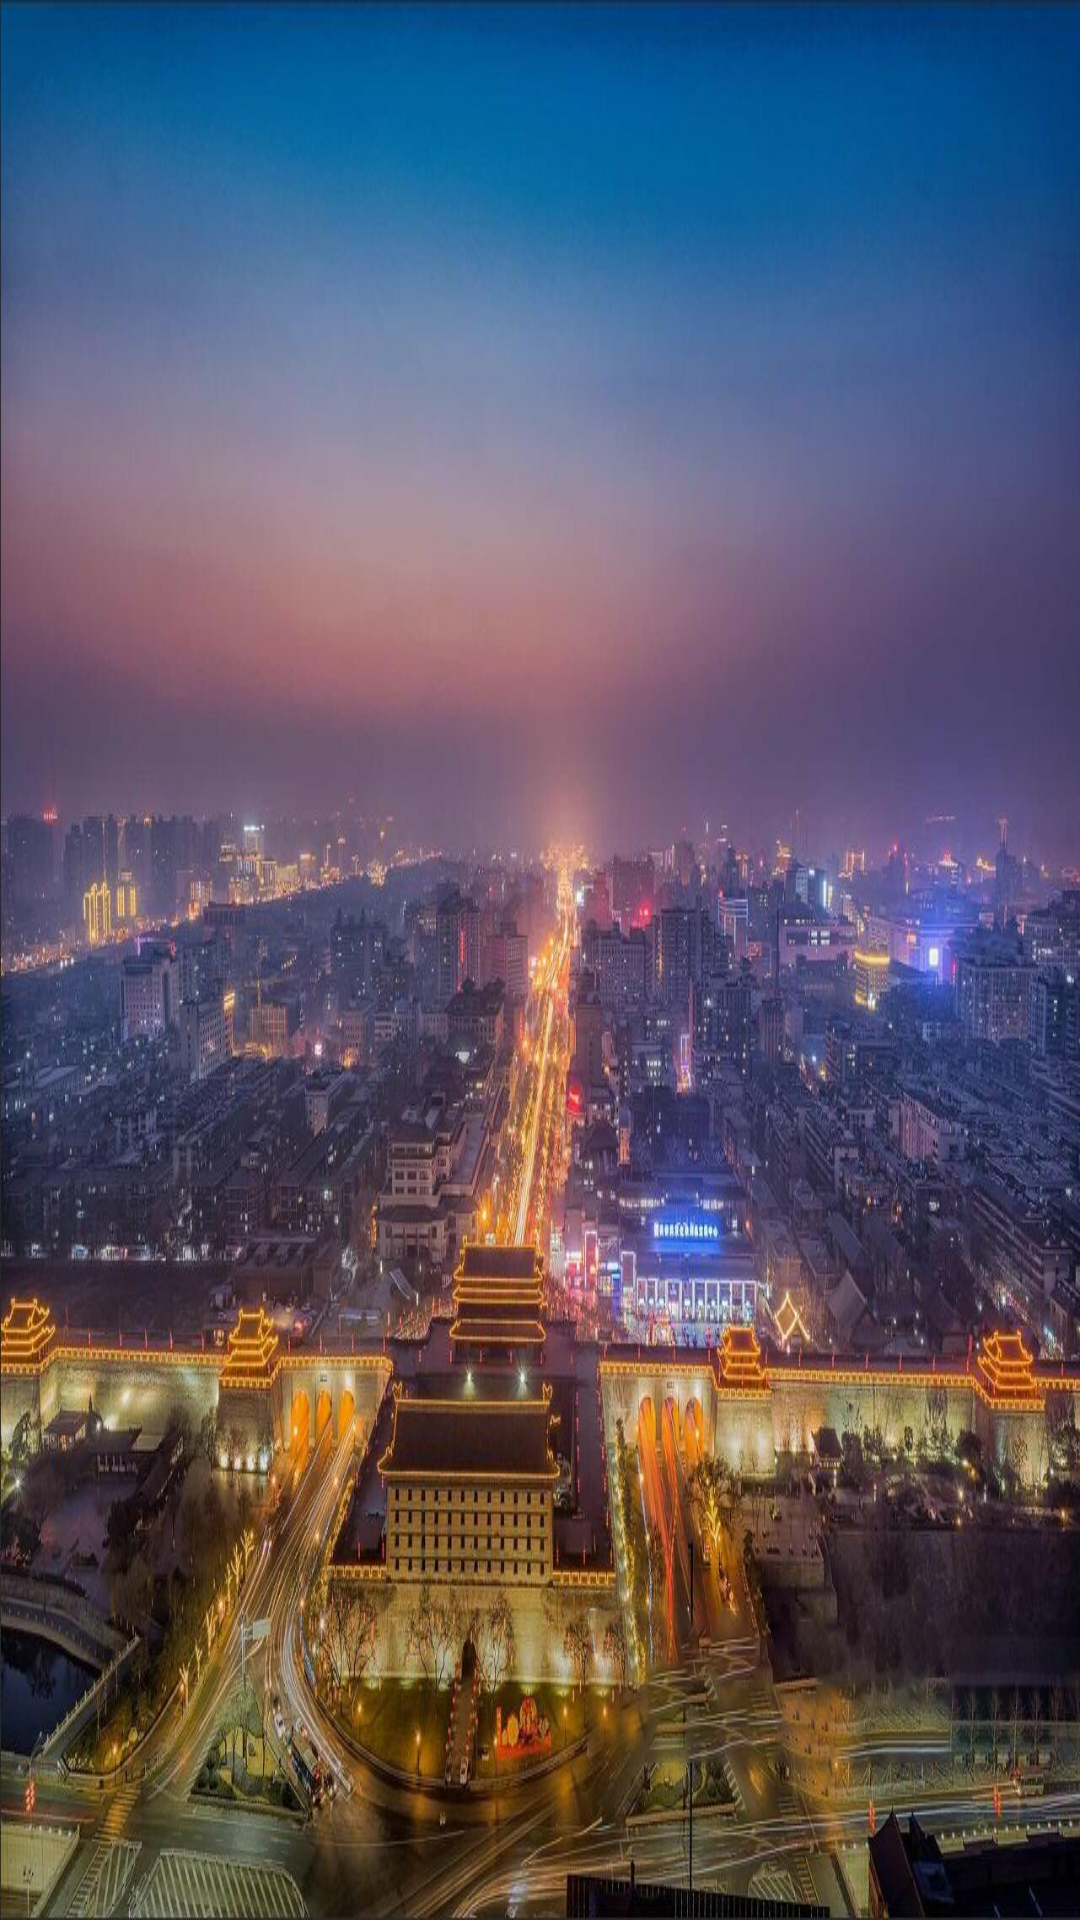

Android layout source for this screen:
<!-- AndroidManifest.xml: application theme SplashTheme -->
<!-- res/layout/fragment_message.xml -->
<?xml version="1.0" encoding="utf-8"?>
<android.support.constraint.ConstraintLayout xmlns:android="http://schemas.android.com/apk/res/android"
    xmlns:tools="http://schemas.android.com/tools"
    xmlns:app="http://schemas.android.com/apk/res-auto"
    android:layout_width="match_parent"
    android:layout_height="match_parent">


    <android.support.design.widget.TabLayout
        android:id="@+id/fg_message_tab"
        android:layout_width="0dp"
        android:layout_height="wrap_content"
        app:layout_constraintEnd_toEndOf="parent"
        app:layout_constraintStart_toStartOf="parent"
        app:layout_constraintTop_toTopOf="parent">

    </android.support.design.widget.TabLayout>

    <android.support.v4.view.ViewPager
        android:id="@+id/fg_message_viewpager"
        android:layout_width="match_parent"
        android:layout_height="0dp"
        app:layout_constraintBottom_toBottomOf="parent"
        app:layout_constraintEnd_toEndOf="parent"
        app:layout_constraintHorizontal_bias="0.0"
        app:layout_constraintStart_toStartOf="parent"
        app:layout_constraintTop_toBottomOf="@+id/fg_message_tab" />

</android.support.constraint.ConstraintLayout>
<!-- resources referenced by this layout -->
<resources>
  <style name="SplashTheme" parent="AppTheme">
          
          <item name="android:windowBackground">@drawable/city_4</item>
          <item name="android:windowFullscreen">true</item>
           
      </style>
  <style name="AppTheme" parent="Theme.AppCompat.Light.DarkActionBar">
          
          <item name="colorPrimary">@color/colorPrimary</item>
          <item name="colorPrimaryDark">@color/colorPrimaryDark</item>
          <item name="colorAccent">@color/colorAccent</item>
          <item name="windowActionBar">false</item>
          <item name="windowNoTitle">true</item>
      </style>
  <!-- drawable city_4: jpg bitmap (drawable, 512113 bytes) -->
  <color name="colorPrimary">#8393e9</color>
  <color name="colorPrimaryDark">#000000</color>
  <color name="colorAccent">#FF4081</color>
</resources>
